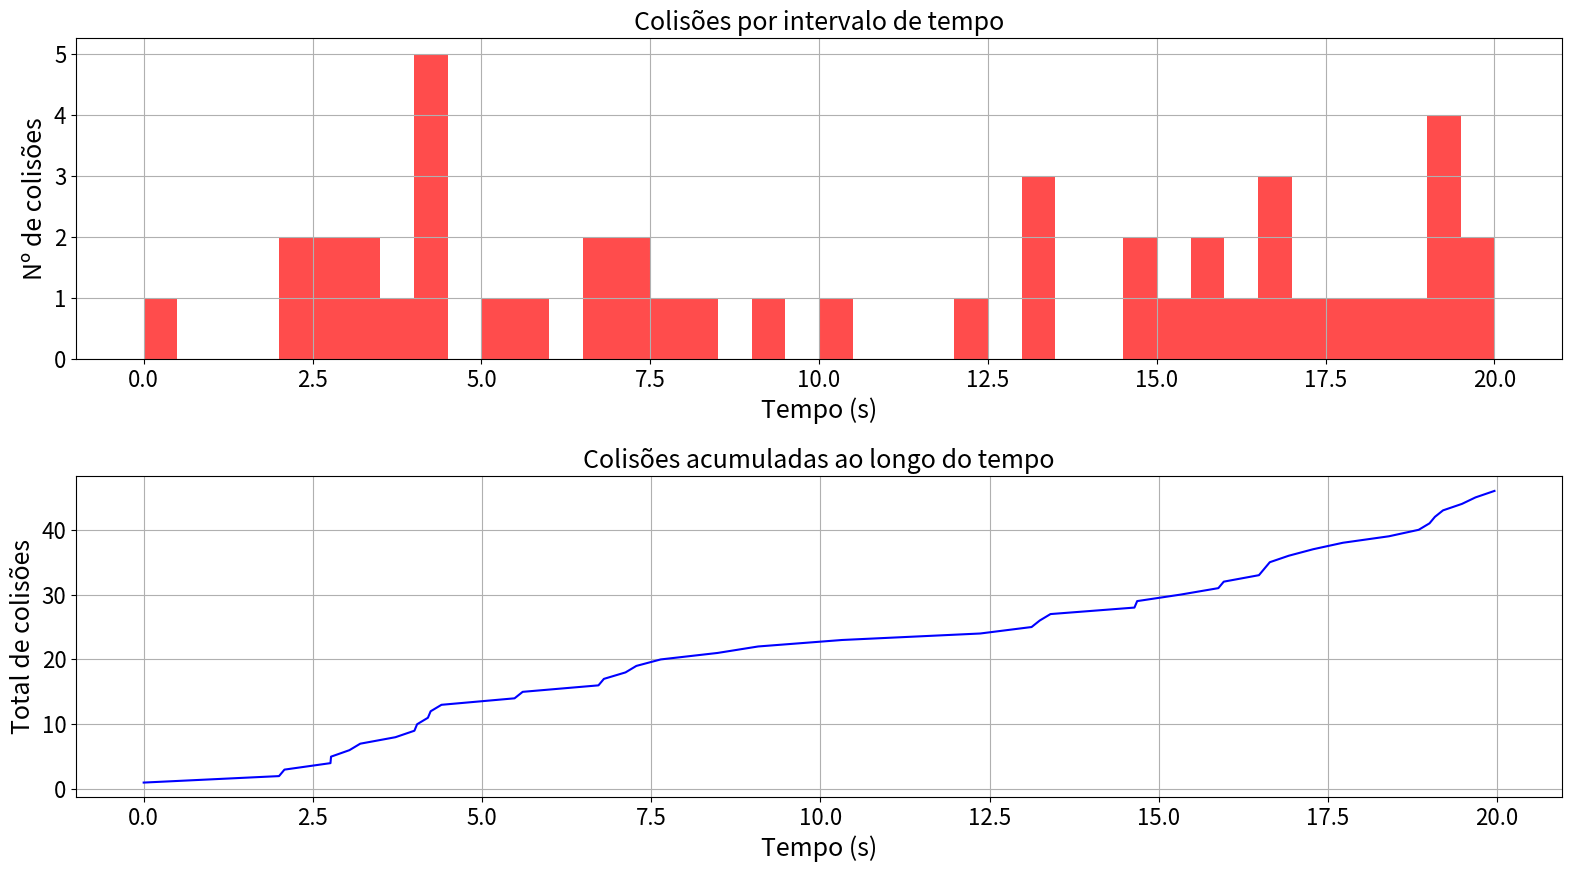

Here is the Python script that generated this plot: (Note: this script raises an exception after producing the figure.)
# %%
import heapq
import random
import matplotlib.pyplot as plt
import numpy as np
# import scienceplots

# plt.style.use(['science'])
plt.rc('font', size=16)          # tamanho da fonte geral (eixos, ticks)
plt.rc('axes', titlesize=18)     # tamanho da fonte do título dos eixos
plt.rc('axes', labelsize=18)     # tamanho da fonte dos rótulos dos eixos (xlabel, ylabel)
plt.rc('xtick', labelsize=16)    # tamanho da fonte dos ticks no eixo x
plt.rc('ytick', labelsize=16)    # tamanho da fonte dos ticks no eixo y
plt.rc('legend', fontsize=16)    # tamanho da fonte das legendas (se houver)
plt.rc('figure', titlesize=18)   # tamanho da fonte do título da figura (plt.suptitle)

# %%
TRANSMISSION_RATE_BPS = 10_000_000  # 10 Mbps
PROPAGATION_DELAY = 0.00333  # 3.33 ms
QUEUE_SIZE_BYTES = 5000
SIM_TIME = 20  # segundos
PACKET_GEN_RATE_A = 100  # pacotes por segundo (Poisson)
INTERVAL_B = 0.040  # segundos

# %%
class Event:
    """Classe base para eventos na simulação."""
    def __init__(self, time):
        self.time = time

    def __lt__(self, other):
        return self.time < other.time

    def processing_event(self, simulator):
        raise NotImplementedError("Subclasses devem implementar este método.")

class Simulator:
    """Gerencia o tempo, eventos e entidades da simulação."""
    def __init__(self, end_time):
        self.current_time = 0
        self.event_queue = []
        self.end_time = end_time
        self.stations = {
            'A': Station('A'),
            'B': Station('B')
        }
        self.collisions = []
        self.exp_gen_A = ExponentialGenerator(PACKET_GEN_RATE_A)

    def schedule(self, event):
        """Agenda um novo evento na fila de eventos."""
        heapq.heappush(self.event_queue, event)

    def run(self):
        """Executa a simulação até o tempo final ou até esgotar eventos."""
        while self.event_queue and self.current_time < self.end_time:
            event = heapq.heappop(self.event_queue)
            self.current_time = event.time
            event.processing_event(self)

# %%
class ExponentialGenerator:
    """
    Gerador de números aleatórios com distribuição exponencial.
    Utiliza o método da inversa: X = -1/lambda * ln(U), onde U ~ U(0,1).

    Importância:
    -----------------
    A distribuição exponencial é fundamental em simulações de eventos discretos, pois modela o tempo entre chegadas de eventos em processos Poisson (como chegadas de pacotes em redes).
    Ao encapsular a geração em uma classe, o código fica mais modular, testável e aderente a boas práticas de engenharia de software.
    """
    def __init__(self, lambd):
        self.lambd = lambd

    def sample(self):
        u = random.uniform(0, 1)
        return -1 / self.lambd * np.log(u)

class PacketArrivalA(Event):
    """Evento de chegada de pacote na estação A (Poisson)."""
    def processing_event(self, sim):
        est = sim.stations['A']
        pkt_size = random.randint(20, 1000)
        if est.queue_size + pkt_size <= QUEUE_SIZE_BYTES:
            est.queue.append((sim.current_time, pkt_size))
            est.queue_size += pkt_size
            if not est.transmitting:
                sim.schedule(TransmissionStart(sim.current_time, est.name))
        # Próximo pacote
        next_time = sim.current_time + sim.exp_gen_A.sample()
        sim.schedule(PacketArrivalA(next_time))

class PacketArrivalB(Event):
    """Evento de chegada de pacote na estação B (intervalo fixo)."""
    def processing_event(self, sim):
        est = sim.stations['B']
        pkt_size = 500
        if est.queue_size + pkt_size <= QUEUE_SIZE_BYTES:
            est.queue.append((sim.current_time, pkt_size))
            est.queue_size += pkt_size
            if not est.transmitting:
                sim.schedule(TransmissionStart(sim.current_time, est.name))
        # Próximo pacote
        sim.schedule(PacketArrivalB(sim.current_time + INTERVAL_B))

# %%
class TransmissionStart(Event):
    """Evento de início de transmissão de um pacote por uma estação."""
    def __init__(self, time, station_name):
        super().__init__(time)
        self.station_name = station_name

    def processing_event(self, sim):
        est = sim.stations[self.station_name]
        if not est.queue:
            return

        # Checa colisão: se outra estação está transmitindo e o início está dentro do delay de propagação
        for other_name, other in sim.stations.items():
            if other_name != self.station_name and other.transmitting and \
               abs(sim.current_time - other.tx_start_time) < PROPAGATION_DELAY:
                sim.collisions.append(sim.current_time)
                est.backoffs += 1
                est.backoff_times.append(sim.current_time)
                other.backoff_times.append(sim.current_time)
                other.backoffs += 1
                est.transmitting = False
                other.transmitting = False
                sim.schedule(Backoff(sim.current_time + est.next_backoff_time(), self.station_name))
                sim.schedule(Backoff(sim.current_time + other.next_backoff_time(), other_name))
                return

        # Se não houve colisão, inicia transmissão
        pkt_time = est.queue[0][1] * 8 / TRANSMISSION_RATE_BPS
        est.transmitting = True
        est.tx_start_time = sim.current_time
        sim.schedule(TransmissionEnd(sim.current_time + pkt_time, self.station_name))

# %%
class TransmissionEnd(Event):
    """Evento de término de transmissão de um pacote."""
    def __init__(self, time, station_name):
        super().__init__(time)
        self.station_name = station_name

    def processing_event(self, sim):
        est = sim.stations[self.station_name]
        if est.queue:
            start_time, pkt_size = est.queue.pop(0)
            est.queue_size -= pkt_size
            est.bytes_sent += pkt_size
            est.tx_history.append((sim.current_time, pkt_size * 8))  # apenas este pacote
        est.transmitting = False
        if est.queue:
            sim.schedule(TransmissionStart(sim.current_time, self.station_name))


# %%
class Backoff(Event):
    """Evento de término de backoff (espera aleatória após colisão)."""
    def __init__(self, time, station_name):
        super().__init__(time)
        self.station_name = station_name

    def processing_event(self, sim):
        sim.schedule(TransmissionStart(sim.current_time, self.station_name))

# %%
class Station:
    """Representa uma estação transmissora na simulação."""
    def __init__(self, name):
        self.name = name
        self.queue = []
        self.queue_size = 0
        self.transmitting = False
        self.tx_start_time = 0
        self.bytes_sent = 0
        self.backoffs = 0
        self.backoff_times = []  # Armazena os tempos de cada backoff
        self.tx_history = []     # Histórico de transmissões (tempo, bits)

    def next_backoff_time(self):
        """Gera um tempo de espera aleatório para o próximo backoff."""
        return random.uniform(0.001, 0.01)

# %%
def plot_results(sim):
    """
    Plota e salva os resultados da simulação:
    - Colisões ao longo do tempo
    - Vazão por estação
    - Backoffs ao longo do tempo
    """
    bin_width = 0.5  # segundos
    bins = np.arange(0, SIM_TIME + bin_width, bin_width)

    # -------- 1. Colisões ao longo do tempo (2 subplots) --------
    plt.figure(figsize=(16, 9))
    # Subplot 1: Histograma por intervalo de tempo
    plt.subplot(2, 1, 1)
    plt.hist(sim.collisions, bins=bins, color="red", alpha=0.7)
    plt.title("Colisões por intervalo de tempo")
    plt.xlabel("Tempo (s)")
    plt.ylabel("Nº de colisões")
    plt.grid(True)
    # Subplot 2: Gráfico acumulado
    plt.subplot(2, 1, 2)
    collision_times_sorted = sorted(sim.collisions)
    collision_counts = np.arange(1, len(collision_times_sorted) + 1)
    plt.plot(collision_times_sorted, collision_counts, color="blue", label="Acumulado")
    plt.title("Colisões acumuladas ao longo do tempo")
    plt.xlabel("Tempo (s)")
    plt.ylabel("Total de colisões")
    plt.grid(True)
    plt.tight_layout()
    plt.savefig("pictures/colisoes.png")
    plt.show()

    # -------- 2. Vazão por estação (MB/s) --------
    plt.figure(figsize=(16, 9))
    for name, station in sim.stations.items():
        tx_times, bits = zip(*station.tx_history) if station.tx_history else ([0], [0])
        bits_per_bin = np.histogram(tx_times, bins=bins, weights=bits)[0]
        mbytes_per_bin = bits_per_bin / 8 / 1_000  # Convertendo bits para megabytes
        throughput_MBps = mbytes_per_bin / bin_width
        plt.plot(bins[:-1], throughput_MBps, label=f'Estação {name}')
    plt.title("Vazão de cada estação ao longo do tempo")
    plt.xlabel("Tempo (s)")
    plt.ylabel("Vazão (KB/s)")
    plt.legend()
    plt.grid(True)
    plt.tight_layout()
    plt.savefig("pictures/vazao.png")
    plt.show()

    # -------- 3. Backoffs ao longo do tempo --------
    plt.figure(figsize=(16, 9))
    for name, station in sim.stations.items():
        backoff_times = station.backoff_times
        backoffs_per_bin = np.histogram(backoff_times, bins=bins)[0]
        plt.plot(bins[:-1], backoffs_per_bin, label=f'Estação {name}')
    plt.title("Backoffs ao longo do tempo")
    plt.xlabel("Tempo (s)")
    plt.ylabel("Nº de backoffs")
    plt.legend()
    plt.grid(True)
    plt.tight_layout()
    plt.savefig("pictures/backoffs.png")
    plt.show()

def plot_exponential_generation(lambd=1.0, n_samples=10000):
    """
    Gera amostras exponenciais, plota e salva:
    - Histograma das amostras
    - QQ-plot para comparação com a distribuição teórica
    """
    gen = ExponentialGenerator(lambd)
    samples = [gen.sample() for _ in range(n_samples)]
    samples = np.array(samples)

    plt.figure(figsize=(16, 6))
    # Histograma
    plt.subplot(1, 2, 1)
    plt.hist(samples, bins=50, density=True, alpha=0.7, color='blue', label='Amostras')
    x = np.linspace(0, np.max(samples), 200)
    plt.plot(x, lambd * np.exp(-lambd * x), 'r-', lw=2, label='PDF teórica')
    plt.title(f'Histograma da Geração Exponencial (λ={lambd})')
    plt.xlabel('Valor')
    plt.ylabel('Densidade')
    plt.legend()
    plt.grid(True)

    # QQ-plot
    plt.subplot(1, 2, 2)
    from scipy.stats import probplot
    probplot(samples, dist="expon", sparams=(0, 1/lambd), plot=plt)
    plt.title('QQ-plot (Exponencial)')
    plt.tight_layout()
    plt.savefig("pictures/exponencial.png")
    plt.show()

# %%
def main():
    """
    Função principal: inicializa a simulação, agenda eventos iniciais e executa os plots.
    """
    sim = Simulator(SIM_TIME)
    # Injeta pacote inicial na estação A
    first_pkt_size = random.randint(20, 1000)
    est_a = sim.stations['A']
    est_a.queue.append((0, first_pkt_size))
    est_a.queue_size += first_pkt_size
    sim.schedule(TransmissionStart(0, 'A'))
    # Inicia geração de pacotes
    sim.schedule(PacketArrivalA(0))
    sim.schedule(PacketArrivalB(0))
    sim.run()
    plot_results(sim)

if __name__ == "__main__":
    main()

# Exemplo de uso para provar a geração exponencial
plot_exponential_generation(lambd=2.0, n_samples=10000)


